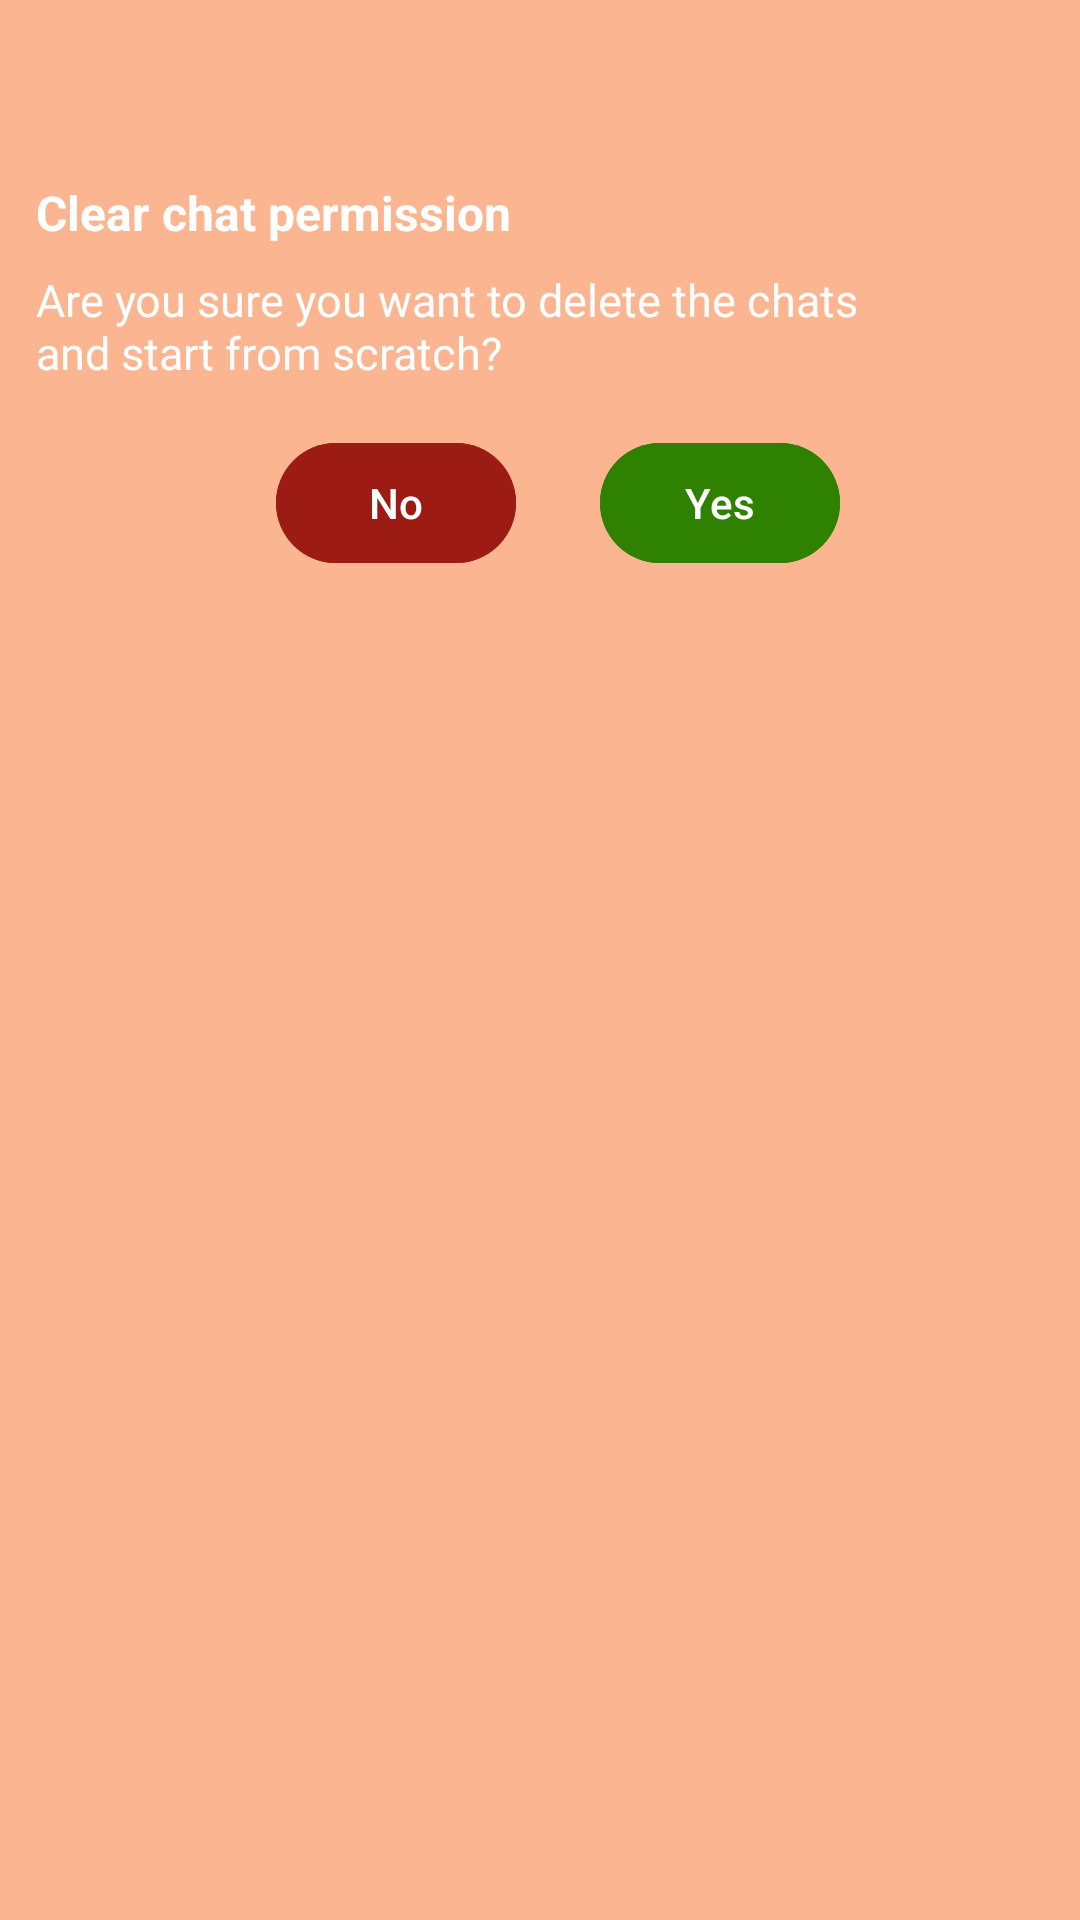

This screen was rendered from an Android layout file. Write that file and the resources it references.
<!-- AndroidManifest.xml: application theme Theme.ChatGemini -->
<!-- res/layout/clear_chat_permission_dialog.xml -->
<?xml version="1.0" encoding="utf-8"?>
<LinearLayout xmlns:android="http://schemas.android.com/apk/res/android"
    xmlns:tools="http://schemas.android.com/tools"
    android:layout_width="300dp"
    android:layout_height="wrap_content"
    xmlns:app="http://schemas.android.com/apk/res-auto"
    android:background="@color/color3"
    android:layout_gravity="center"
    android:orientation="vertical">

    <ImageView
        android:id="@+id/iv"
        android:layout_width="40dp"
        android:layout_height="40dp"
        android:layout_gravity="center_horizontal"
        android:layout_marginTop="8dp"
        android:contentDescription="@string/clear_chat"
        android:src="@drawable/baseline_format_clear_24"
        app:tint="@color/color5"
        tools:ignore="ImageContrastCheck" />

    <TextView
        android:id="@+id/tv1"
        android:layout_width="276dp"
        android:layout_height="wrap_content"
        android:layout_marginHorizontal="12dp"
        android:layout_marginTop="12dp"
        android:text="@string/clear_chat_permission"
        android:textColor="@color/white"
        android:textSize="16sp"
        android:textStyle="bold"
        tools:ignore="TextContrastCheck" />

    <TextView
        android:id="@+id/tv2"
        android:layout_width="276dp"
        android:layout_height="wrap_content"
        android:layout_marginHorizontal="12dp"
        android:layout_marginTop="8dp"
        android:text="@string/are_you_sure_you_want_to_delete_the_chats_and_start_from_scratch"
        android:textColor="@color/white"
        android:textSize="15sp"
        tools:ignore="TextSizeCheck,TextContrastCheck" />

    <LinearLayout
        android:layout_width="300dp"
        android:layout_height="wrap_content"
        android:orientation="horizontal"
        android:gravity="end"
        android:layout_marginVertical="16dp">

        <Button
            android:id="@+id/no_btn"
            android:layout_width="80dp"
            android:layout_height="wrap_content"
            android:text="@string/no"
            android:backgroundTint="@color/red"
            android:layout_marginEnd="20dp"
            android:textColor="@color/white"
            style="?android:attr/buttonBarButtonStyle" />

        <Button
            android:id="@+id/yes_btn"
            android:layout_width="80dp"
            android:layout_height="wrap_content"
            android:text="@string/yes"
            android:backgroundTint="@color/green"
            android:layout_marginEnd="20dp"
            android:textColor="@color/white"
            style="?android:attr/buttonBarButtonStyle" />

    </LinearLayout>

</LinearLayout>
<!-- resources referenced by this layout -->
<resources>
  <color name="color3">#FBB591</color>
  <color name="color5">#c0fdfb</color>
  <color name="green">#2F8102</color>
  <color name="red">#9C1C13</color>
  <color name="white">#FFFFFFFF</color>
  <string name="are_you_sure_you_want_to_delete_the_chats_and_start_from_scratch">Are you sure you want to delete the chats and start from scratch?</string>
  <string name="clear_chat">Clear chat</string>
  <string name="clear_chat_permission">Clear chat permission</string>
  <string name="no">No</string>
  <string name="yes">Yes</string>
  <style name="Theme.ChatGemini" parent="Base.Theme.ChatGemini" />
  <style name="Base.Theme.ChatGemini" parent="Theme.Material3.Light.NoActionBar">
          
          <item name="colorPrimary">@color/color3</item>
          <item name="android:forceDarkAllowed" tools:targetApi="q">false</item>
          <item name="android:windowLightStatusBar">true</item>
      </style>
</resources>
